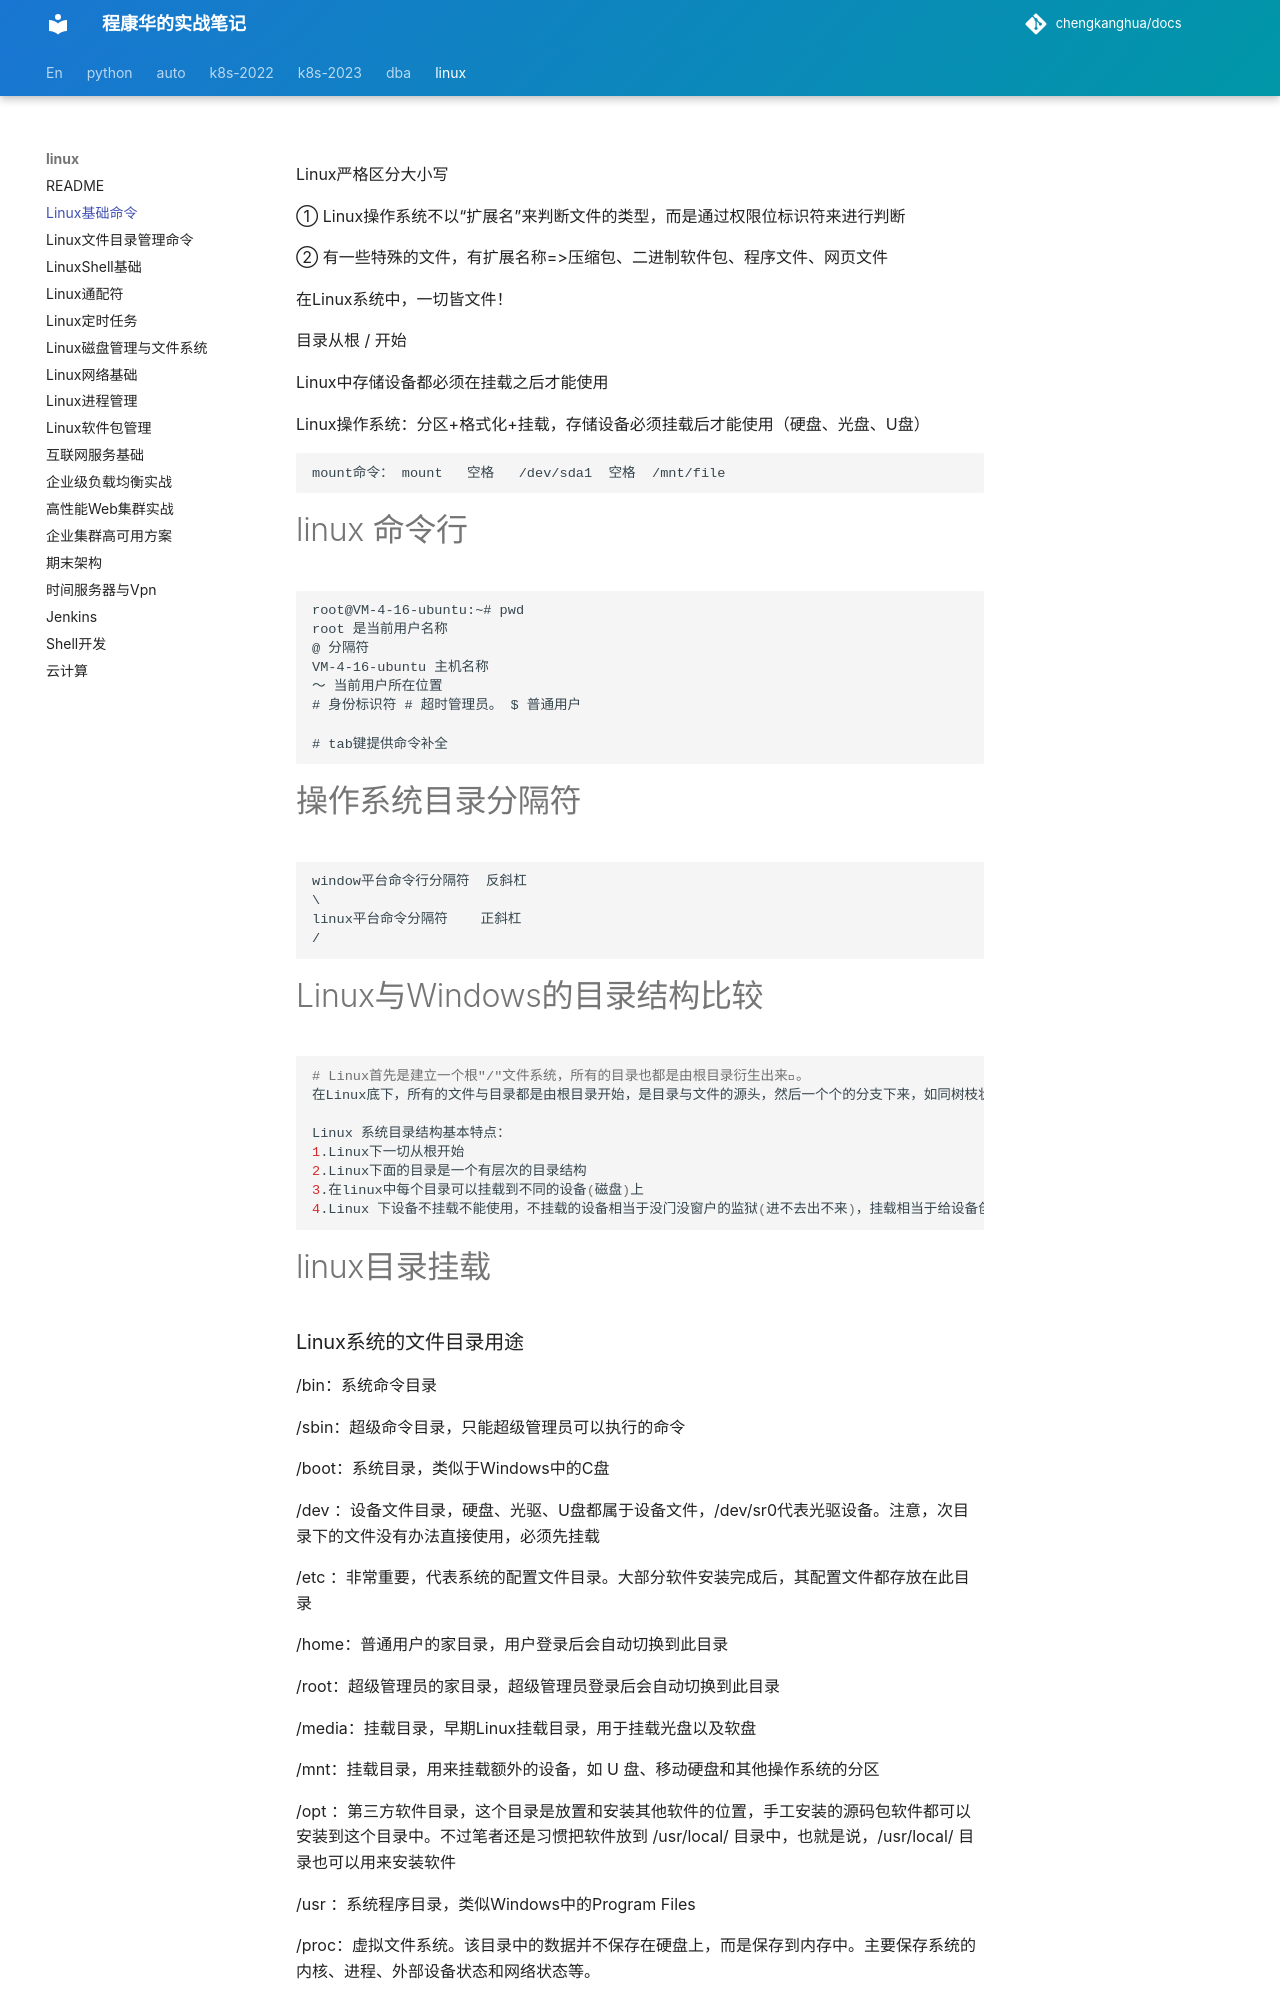

repository: chengkanghua/docs · page: linux/linux基础命令.html · generator: mkdocs

Linux严格区分大小写

① Linux操作系统不以“扩展名”来判断文件的类型，而是通过权限位标识符来进行判断

② 有一些特殊的文件，有扩展名称=>压缩包、二进制软件包、程序文件、网页文件



在Linux系统中，一切皆文件！ 

目录从根 / 开始

Linux中存储设备都必须在挂载之后才能使用

Linux操作系统：分区+格式化+挂载，存储设备必须挂载后才能使用（硬盘、光盘、U盘）

```bash
mount命令： mount   空格   /dev/sda1  空格  /mnt/file
```







# linux 命令行

```
root@VM-4-16-ubuntu:~# pwd
root 是当前用户名称
@ 分隔符
VM-4-16-ubuntu 主机名称
～ 当前用户所在位置
# 身份标识符 # 超时管理员。 $ 普通用户

# tab键提供命令补全
```

# 操作系统目录分隔符

```
window平台命令行分隔符  反斜杠
\ 
linux平台命令分隔符    正斜杠
/
```

# Linux与Windows的目录结构比较

```bash
# Linux首先是建立一个根"/"文件系统，所有的目录也都是由根目录衍生出来。
在Linux底下，所有的文件与目录都是由根目录开始，是目录与文件的源头，然后一个个的分支下来，如同树枝状，因此称为这种目录配置为：目录树。

Linux 系统目录结构基本特点：
1.Linux下一切从根开始
2.Linux下面的目录是一个有层次的目录结构
3.在linux中每个目录可以挂载到不同的设备(磁盘)上
4.Linux 下设备不挂载不能使用，不挂载的设备相当于没门没窗户的监狱(进不去出不来)，挂载相当于给设备创造了一个入口(挂载点，一般为目录)
```

# linux目录挂载
